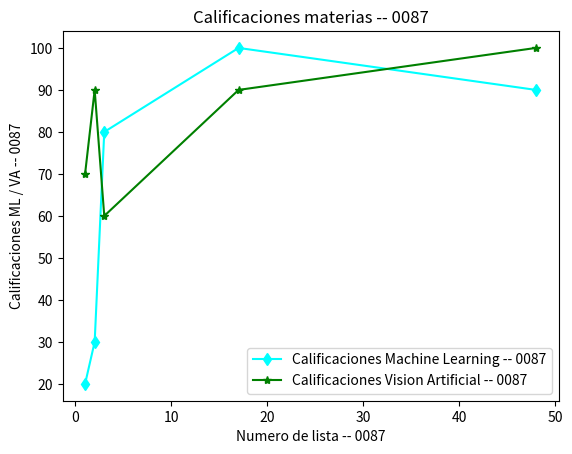

This chart was generated by the following Python code:
# Alonso Lopez Garcia NC = 0087 | Fecha 28/10/2026
import numpy as np
import matplotlib.pyplot as plt
no_lista = [1, 2, 3, 17, 48]
calificacion_ml = [20, 30, 80, 100, 90]
calificacion_va = [70, 90, 60, 90, 100]

plt.plot(no_lista, calificacion_ml, label="Calificaciones Machine Learning -- 0087", color = "cyan", marker = "d")
plt.plot(no_lista, calificacion_va, label="Calificaciones Vision Artificial -- 0087", color = "green", marker = "*")

plt.title("Calificaciones materias -- 0087")
plt.xlabel("Numero de lista -- 0087")
plt.ylabel("Calificaciones ML / VA -- 0087")

plt.legend()
plt.show()

print("Alonso Lopez Garcia NC = 0087 | Fecha 28/10/2026")
